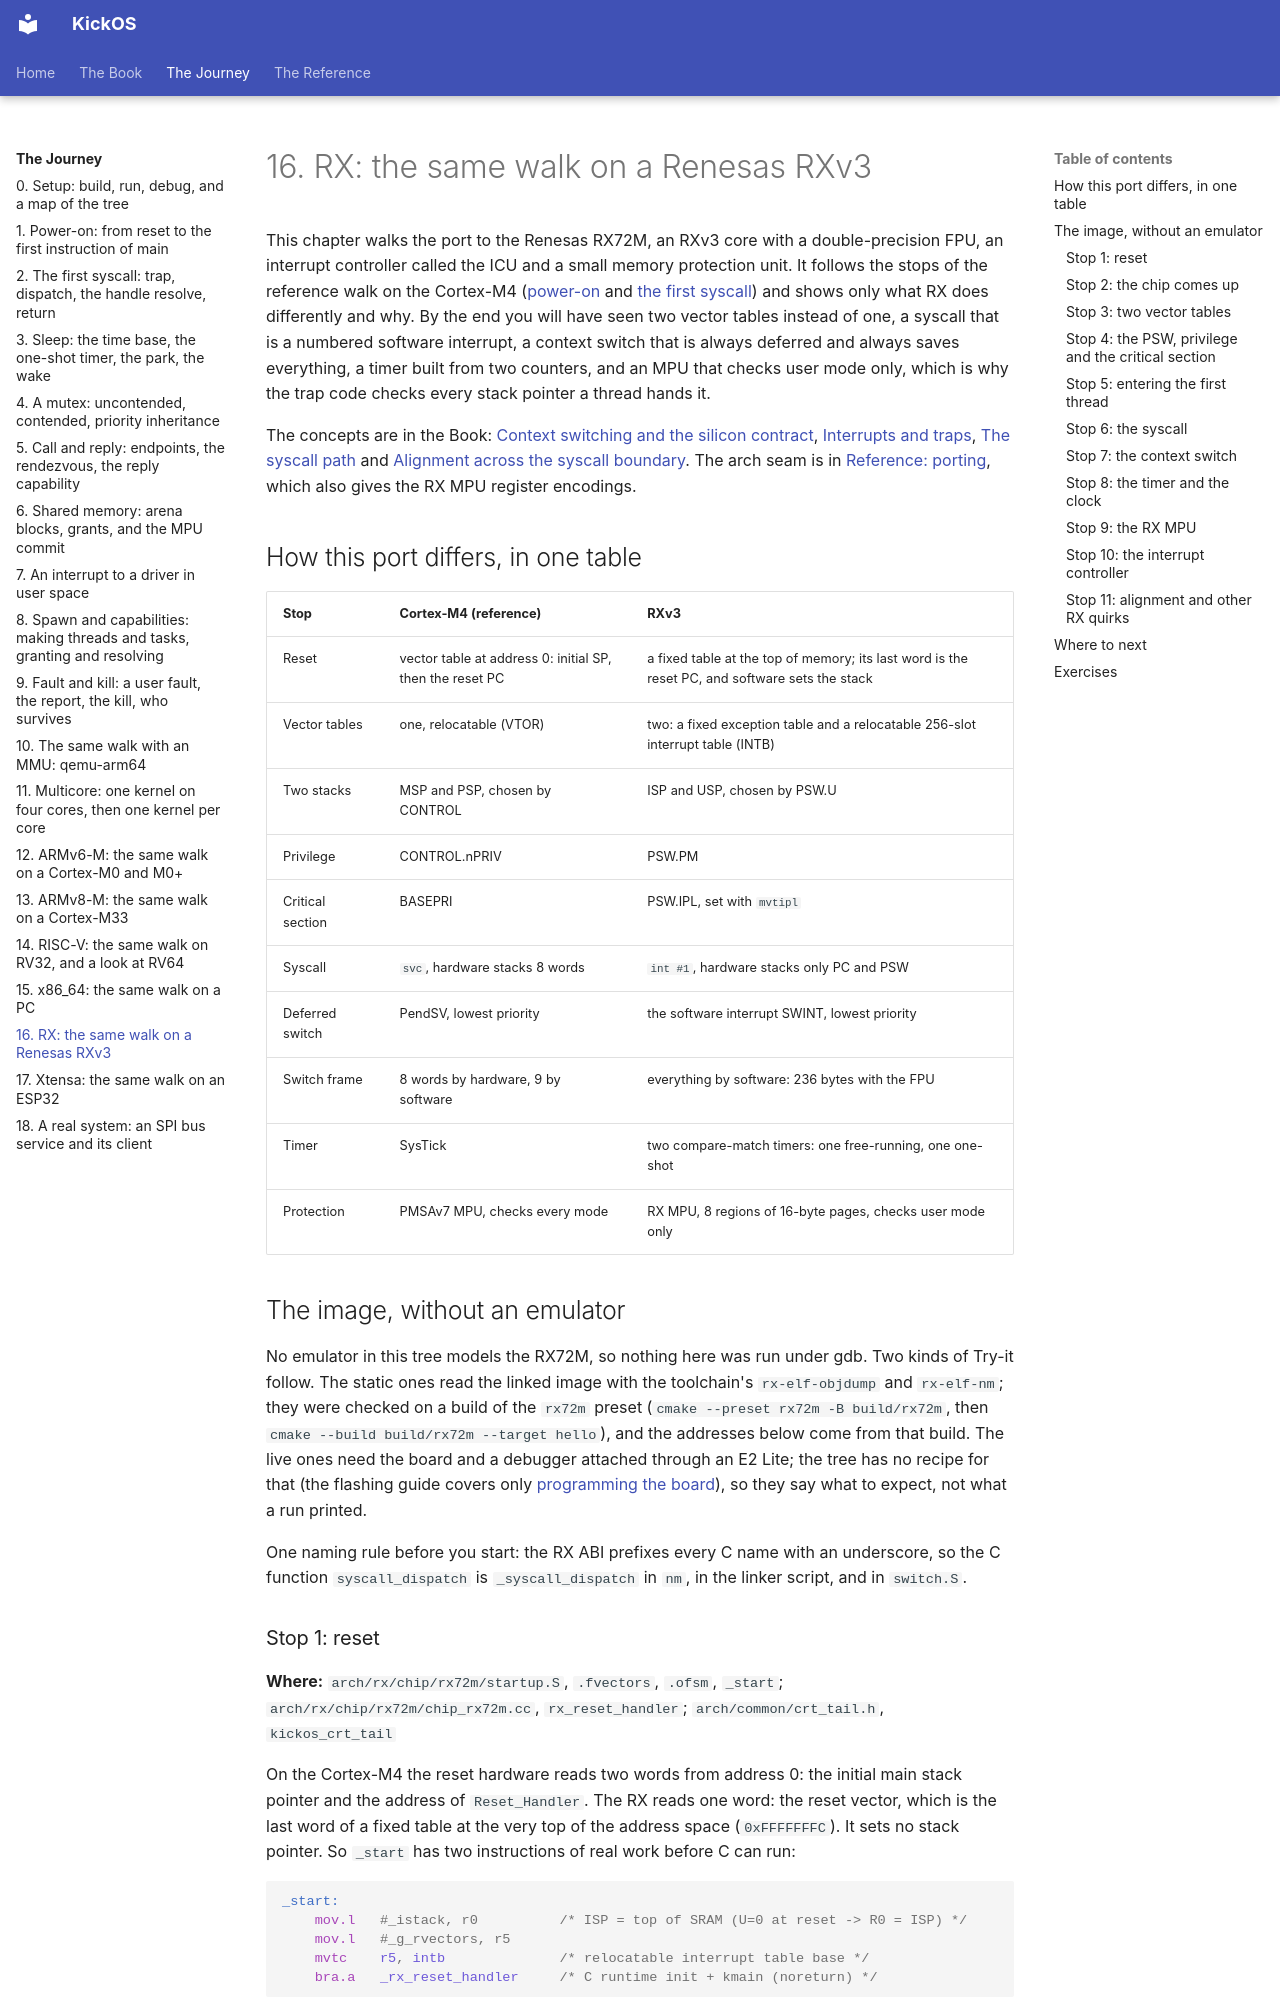

repository: leducp/KickOS · page: journey/16-rx.html · generator: mkdocs

<!-- SPDX-License-Identifier: CECILL-C -->
<!-- Copyright (c) 2026 Philippe Leduc -->
# 16. RX: the same walk on a Renesas RXv3

This chapter walks the port to the Renesas RX72M, an RXv3 core with a double-precision FPU, an
interrupt controller called the ICU and a small memory protection unit. It follows the stops of
the reference walk on the Cortex-M4 ([power-on](01-power-on.md) and
[the first syscall](02-first-syscall.md)) and shows only what RX does differently and why. By
the end you will have seen two vector tables instead of one, a syscall that is a numbered
software interrupt, a context switch that is always deferred and always saves everything, a
timer built from two counters, and an MPU that checks user mode only, which is why the trap code
checks every stack pointer a thread hands it.

The concepts are in the Book: [Context switching and the silicon contract](../book/context-switching-and-the-silicon-contract.md),
[Interrupts and traps](../book/interrupts-and-traps.md),
[The syscall path](../book/the-syscall-path-trap-dispatch-return.md) and
[Alignment across the syscall boundary](../book/alignment-across-the-syscall-boundary.md). The arch
seam is in [Reference: porting](../reference/porting.md), which also gives the RX MPU register
encodings.

## How this port differs, in one table

| Stop | Cortex-M4 (reference) | RXv3 |
|---|---|---|
| Reset | vector table at address 0: initial SP, then the reset PC | a fixed table at the top of memory; its last word is the reset PC, and software sets the stack |
| Vector tables | one, relocatable (VTOR) | two: a fixed exception table and a relocatable 256-slot interrupt table (INTB) |
| Two stacks | MSP and PSP, chosen by CONTROL | ISP and USP, chosen by PSW.U |
| Privilege | CONTROL.nPRIV | PSW.PM |
| Critical section | BASEPRI | PSW.IPL, set with `mvtipl` |
| Syscall | `svc`, hardware stacks 8 words | `int #1`, hardware stacks only PC and PSW |
| Deferred switch | PendSV, lowest priority | the software interrupt SWINT, lowest priority |
| Switch frame | 8 words by hardware, 9 by software | everything by software: 236 bytes with the FPU |
| Timer | SysTick | two compare-match timers: one free-running, one one-shot |
| Protection | PMSAv7 MPU, checks every mode | RX MPU, 8 regions of 16-byte pages, checks user mode only |

## The image, without an emulator

No emulator in this tree models the RX72M, so nothing here was run under gdb. Two kinds of
Try-it follow. The static ones read the linked image with the toolchain's `rx-elf-objdump` and
`rx-elf-nm`; they were checked on a build of the `rx72m` preset
(`cmake --preset rx72m -B build/rx72m`, then `cmake --build build/rx72m --target hello`), and
the addresses below come from that build. The live ones need the board and a debugger attached
through an E2 Lite; the tree has no recipe for that (the flashing guide covers only
[programming the board](../flashing.md)), so they say what to expect, not what a run printed.

One naming rule before you start: the RX ABI prefixes every C name with an underscore, so the
C function `syscall_dispatch` is `_syscall_dispatch` in `nm`, in the linker script, and in
`switch.S`.
